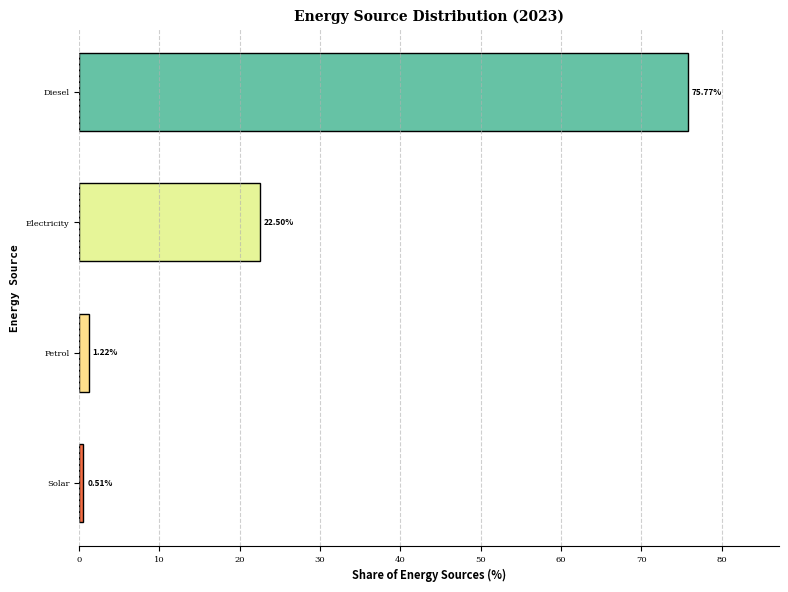

Write the Python code that produced this figure.
import matplotlib.pyplot as plt
import seaborn as sns
import pandas as pd

# ------------------ User Configurable Parameters ------------------
fig_width = 8       # figure width in inches
fig_height = 6      # figure height in inches
fig_dpi = 300       # resolution for publication

# Font settings (user can set different fonts for each element)
title_font = {'family': 'serif', 'size': 10, 'weight': 'bold', 'color': 'black'}
xlabel_font = {'family': 'sans-serif', 'size': 8, 'weight': 'bold'}
ylabel_font = {'family': 'monospace', 'size': 8, 'weight': 'bold'}
tick_font = {'family': 'serif', 'size': 6}
bar_label_font = {'family': 'sans-serif', 'size': 6, 'weight': 'bold', 'color': 'black'}
# -----------------------------------------------------------------

# Data
data = {
    "Energy Source": ["Diesel", "Petrol", "Electricity", "Solar"],
    "Percentage": [75.77, 1.22, 22.5, 0.51]
}

# Create DataFrame
df = pd.DataFrame(data)
df = df.sort_values(by="Percentage", ascending=True)

# Set figure size and DPI
plt.figure(figsize=(fig_width, fig_height), dpi=fig_dpi)

# Color palette
colors = sns.color_palette("Spectral", len(df))

# Horizontal bar plot
bars = plt.barh(df["Energy Source"], df["Percentage"], color=colors, edgecolor='black', height=0.6)

# Add percentage labels
for bar in bars:
    width_bar = bar.get_width()
    plt.text(width_bar + 0.5, bar.get_y() + bar.get_height()/2,
             f'{width_bar:.2f}%', va='center', **bar_label_font)

# Labels and title
plt.xlabel("Share of Energy Sources (%)", **xlabel_font)
plt.ylabel("Energy Source", **ylabel_font)
plt.title("Energy Source Distribution (2023)", **title_font)

# Customize tick labels
plt.xticks(fontsize=tick_font['size'], family=tick_font['family'])
plt.yticks(fontsize=tick_font['size'], family=tick_font['family'])

# Gridlines for clarity
plt.grid(axis='x', linestyle='--', alpha=0.6)

# White background
plt.gca().set_facecolor('white')
plt.gcf().patch.set_facecolor('white')

# Remove top and right spines
sns.despine(left=True, bottom=False)

# Adjust x-axis limit for space for labels
plt.xlim(0, max(df["Percentage"])*1.15)

# Tight layout
plt.tight_layout()

# Display plot
plt.show()
